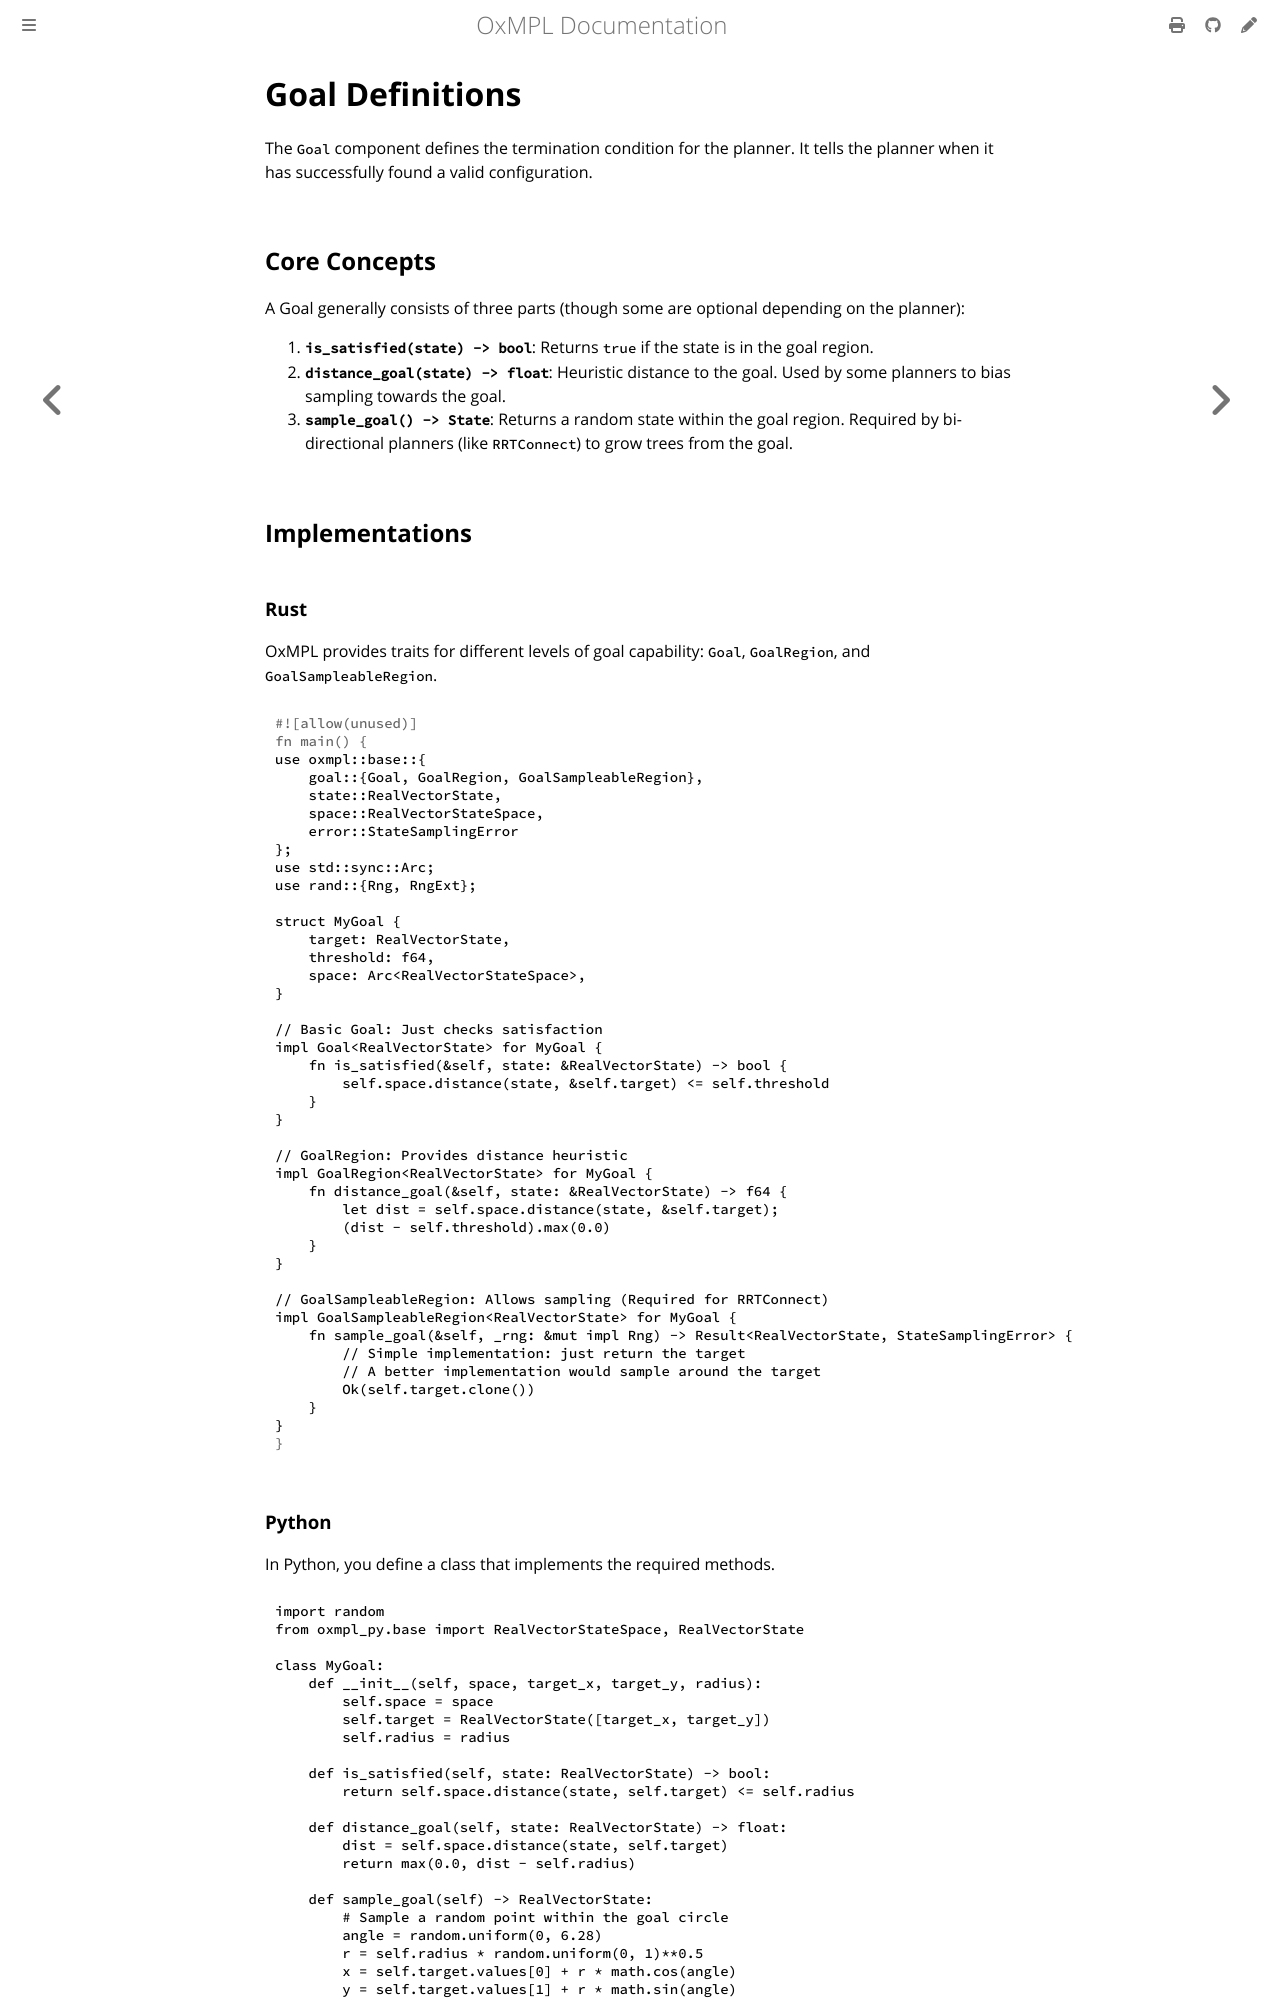

repository: juniorsundar/oxmpl · page: guides/goals.html · generator: mdbook

# Goal Definitions
The `Goal` component defines the termination condition for the planner. It tells the planner when it has successfully found a valid configuration.

## Core Concepts
A Goal generally consists of three parts (though some are optional depending on the planner):

1.  **`is_satisfied(state) -> bool`**: Returns `true` if the state is in the goal region.
2.  **`distance_goal(state) -> float`**: Heuristic distance to the goal. Used by some planners to bias sampling towards the goal.
3.  **`sample_goal() -> State`**: Returns a random state within the goal region. Required by bi-directional planners (like `RRTConnect`) to grow trees from the goal.

## Implementations
### Rust
OxMPL provides traits for different levels of goal capability: `Goal`, `GoalRegion`, and `GoalSampleableRegion`.

```rust
use oxmpl::base::{
    goal::{Goal, GoalRegion, GoalSampleableRegion},
    state::RealVectorState,
    space::RealVectorStateSpace,
    error::StateSamplingError
};
use std::sync::Arc;
use rand::{Rng, RngExt};

struct MyGoal {
    target: RealVectorState,
    threshold: f64,
    space: Arc<RealVectorStateSpace>,
}

// Basic Goal: Just checks satisfaction
impl Goal<RealVectorState> for MyGoal {
    fn is_satisfied(&self, state: &RealVectorState) -> bool {
        self.space.distance(state, &self.target) <= self.threshold
    }
}

// GoalRegion: Provides distance heuristic
impl GoalRegion<RealVectorState> for MyGoal {
    fn distance_goal(&self, state: &RealVectorState) -> f64 {
        let dist = self.space.distance(state, &self.target);
        (dist - self.threshold).max(0.0)
    }
}

// GoalSampleableRegion: Allows sampling (Required for RRTConnect)
impl GoalSampleableRegion<RealVectorState> for MyGoal {
    fn sample_goal(&self, _rng: &mut impl Rng) -> Result<RealVectorState, StateSamplingError> {
        // Simple implementation: just return the target
        // A better implementation would sample around the target
        Ok(self.target.clone())
    }
}
```
